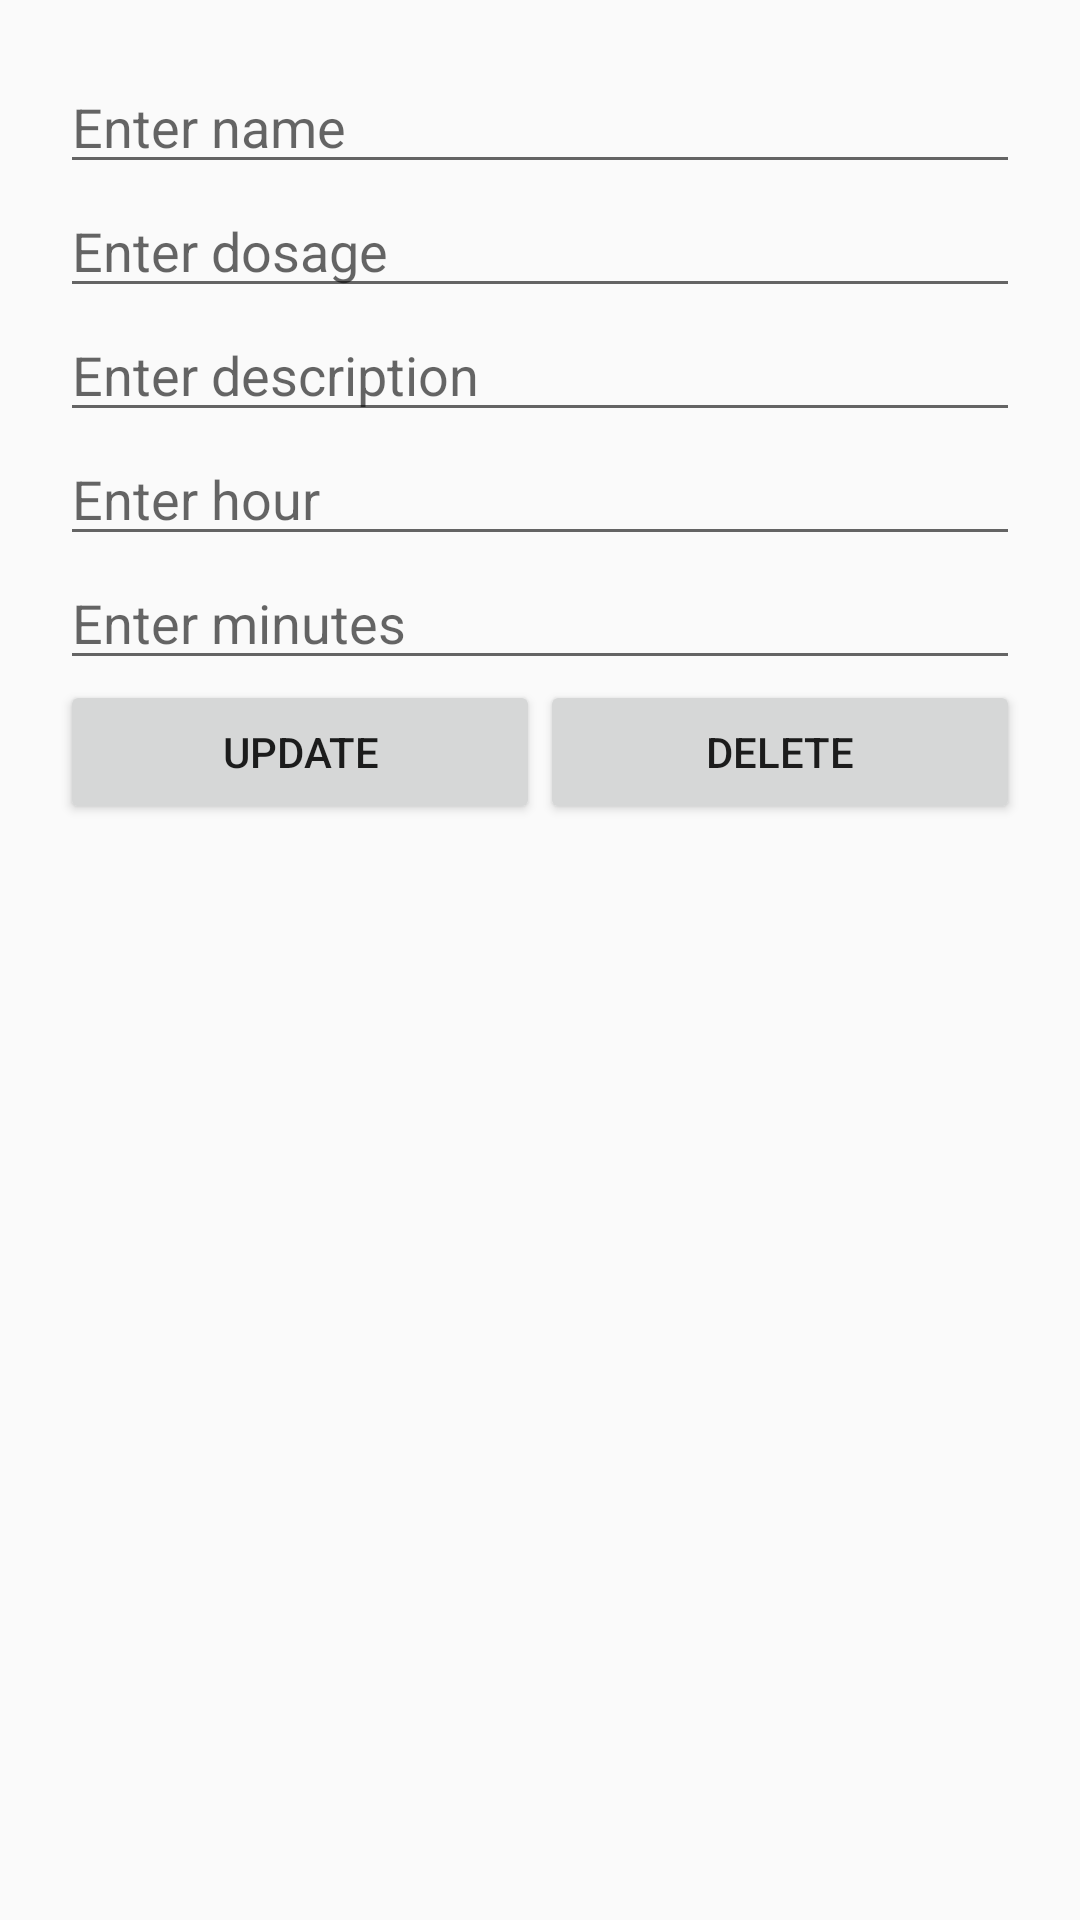

Reconstruct the res/layout file that produces this screen, plus the resources it refers to.
<!-- AndroidManifest.xml: application theme Theme.AppCompat.Light.NoActionBar -->
<!-- res/layout/update_xml.xml -->
<?xml version="1.0" encoding="utf-8"?>
<LinearLayout xmlns:android="http://schemas.android.com/apk/res/android"
    android:layout_width="match_parent"
    android:layout_height="match_parent"
    android:orientation="vertical"
    android:padding="20dp">


    <EditText
        android:id="@+id/editTextName"
        android:layout_width="match_parent"
        android:layout_height="wrap_content"
        android:hint="Enter name" />

    <EditText
        android:id="@+id/editdosage"
        android:layout_width="match_parent"
        android:layout_height="wrap_content"
        android:hint="Enter dosage" />

    <EditText
        android:id="@+id/editdesc"
        android:layout_width="match_parent"
        android:layout_height="wrap_content"
        android:hint="Enter description" />


    <EditText
        android:id="@+id/edithr"
        android:layout_width="match_parent"
        android:layout_height="wrap_content"
        android:hint="Enter hour" />

    <EditText
        android:id="@+id/editmins"
        android:layout_width="match_parent"
        android:layout_height="wrap_content"
        android:hint="Enter minutes" />

    <LinearLayout
        android:layout_width="match_parent"
        android:layout_height="wrap_content"
        android:orientation="horizontal">

        <Button
            android:id="@+id/buttonUpdateRecord"
            android:layout_width="wrap_content"
            android:layout_height="wrap_content"
            android:layout_weight="1"
            android:text="Update" />

        <Button
            android:id="@+id/buttonDeleteRecord"
            android:layout_width="wrap_content"
            android:layout_height="wrap_content"
            android:layout_weight="1"
            android:text="Delete" />

    </LinearLayout>


</LinearLayout>
<!-- resources referenced by this layout -->
<resources>

</resources>
